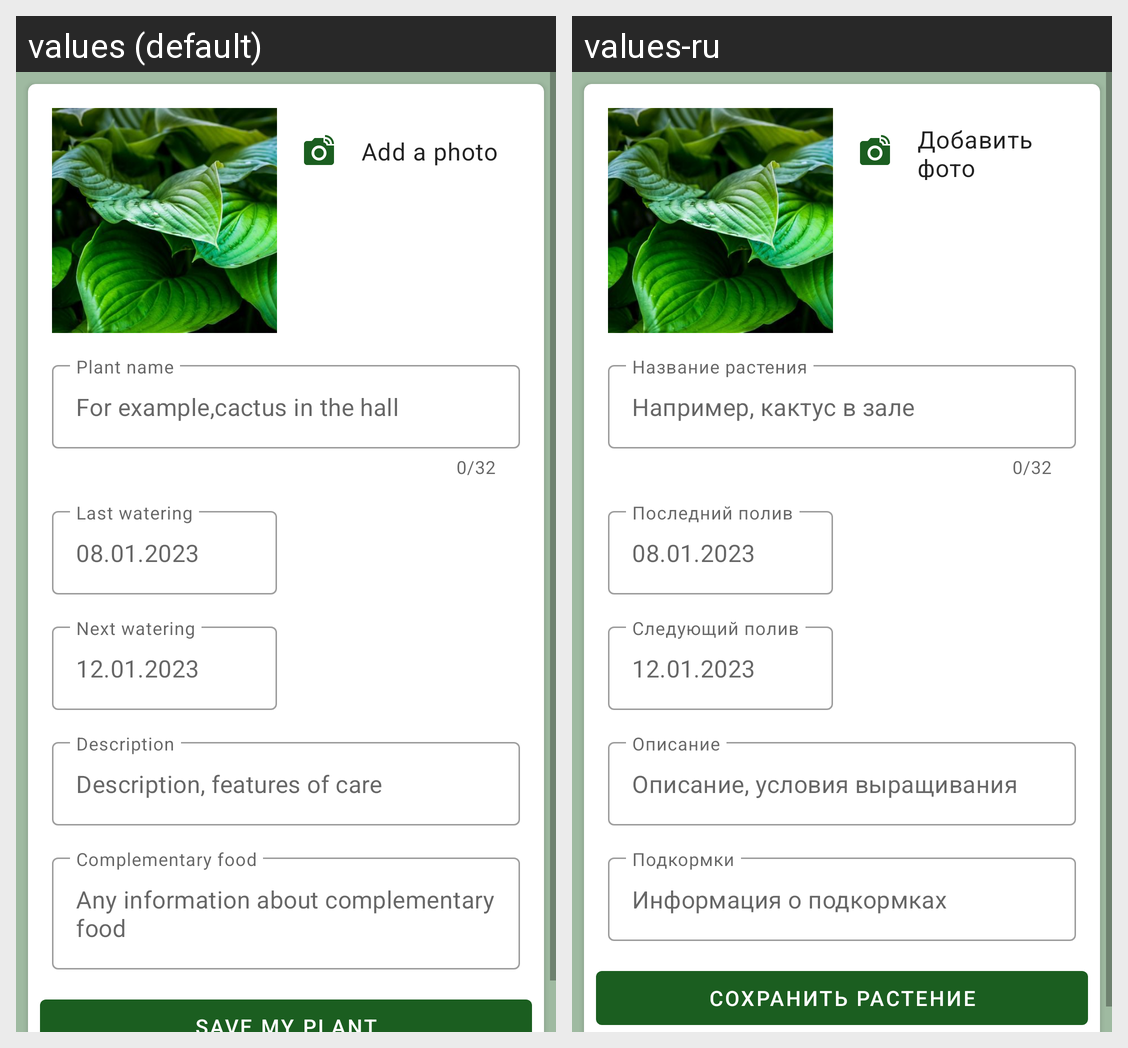

The same Android screen rendered under two of its app's locales, left to right. List the strings drawn on it with the default value and each locale's translation.
Android screen res/layout/fragment_add.xml rendered under 2 locales, left to right: values (default), values-ru. Device: Nexus 5 (rendered at 1080×1920; each locale shown at half size, 540×960, under a caption strip naming it); theme Theme.ChimeraPlants.
Strings drawn on this screen, with the default value and each locale's value (text and hints the layout hard-codes, and strings that could not be matched under every locale, appear in the picture but are not listed):

add_photo
  values: Add a photo
  values-ru: Добавить фото

plant_name
  values: Plant name
  values-ru: Название растения

last_watering
  values: Last watering
  values-ru: Последний полив

next_watering
  values: Next watering
  values-ru: Следующий полив

description
  values: Description
  values-ru: Описание

complementary_food
  values: Complementary food
  values-ru: Подкормки

save_my_plant
  values: Save my plant
  values-ru: Сохранить растение
